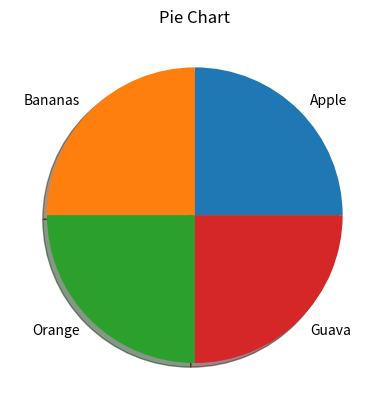

The matplotlib source for this figure:
from matplotlib import pyplot as plt
import numpy as np

plt.title('Pie Chart')

y = np.array([25, 25, 25, 25])

mylabels = ['Apple', 'Bananas', 'Orange', 'Guava']
myexplode = [0, 0, 0, 0]

plt.pie(y, labels=mylabels, explode=myexplode, shadow=True)
plt.show()